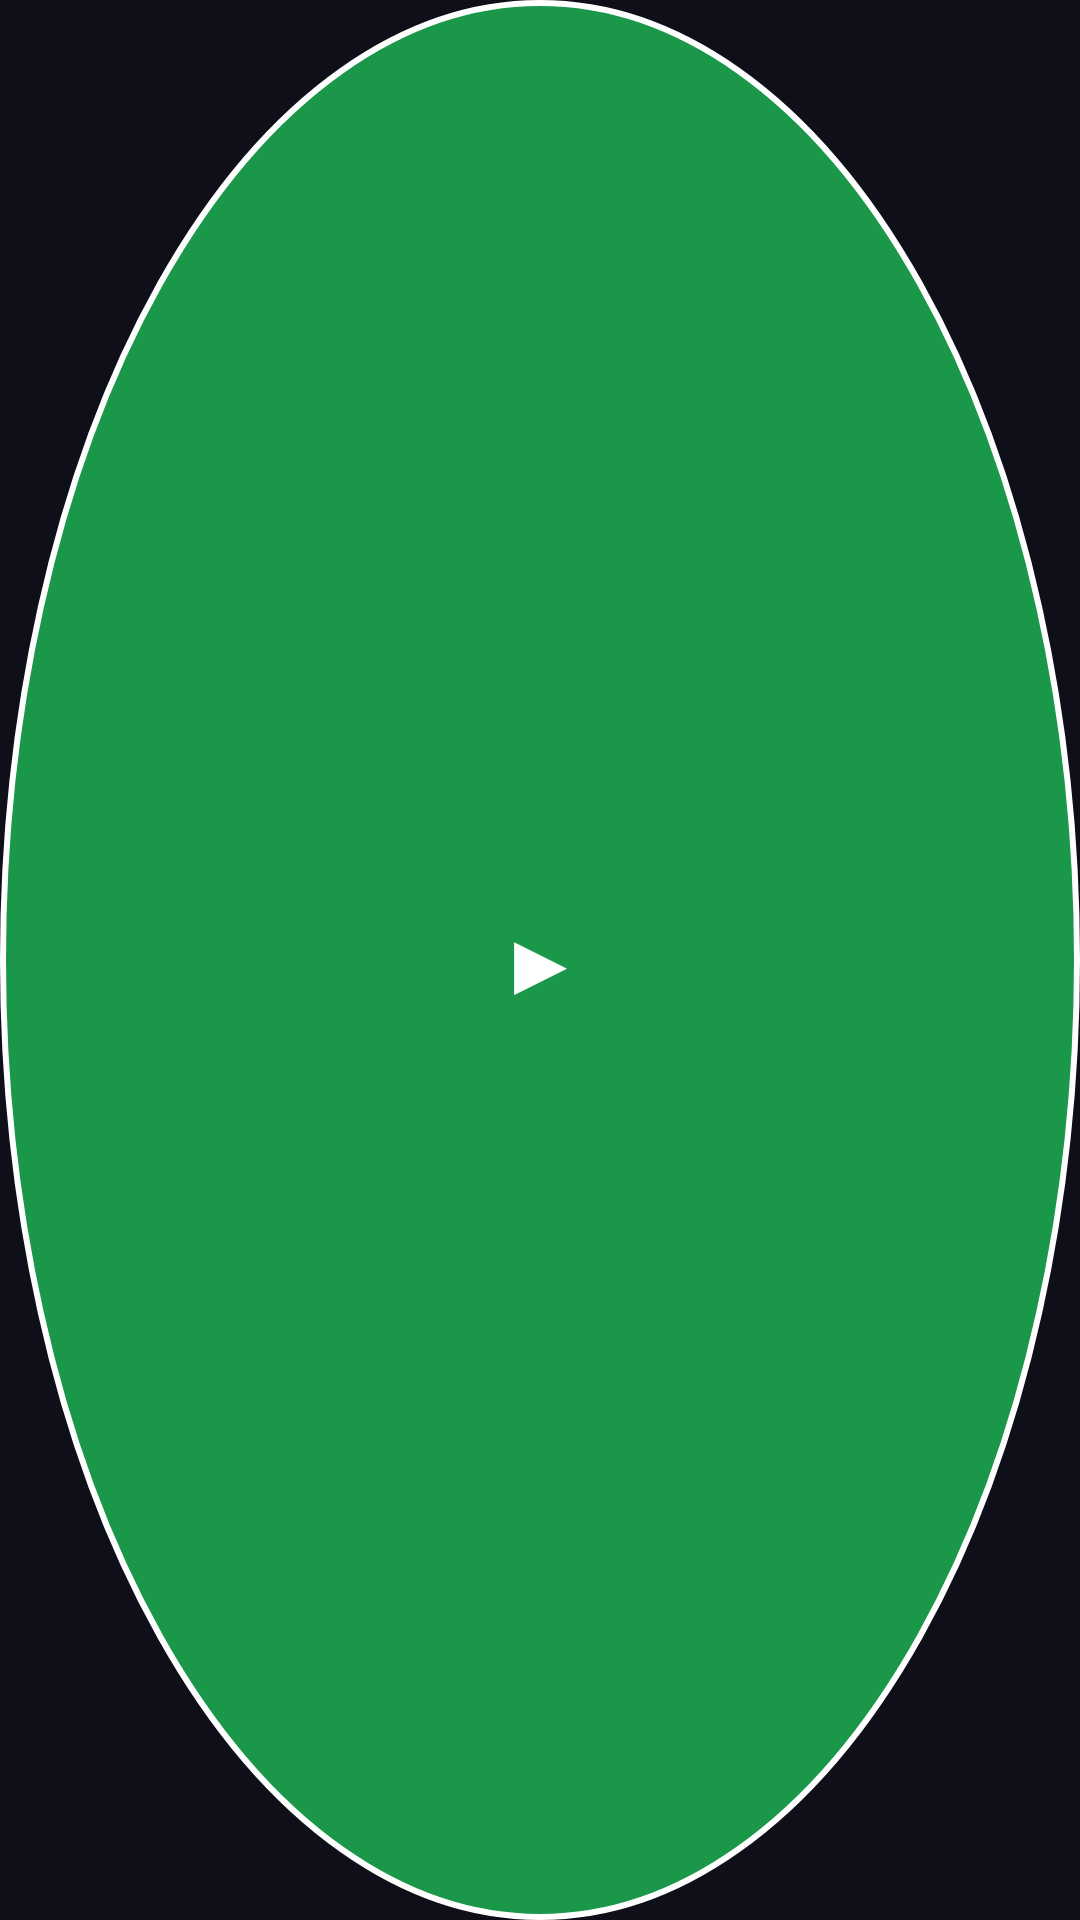

The Android layout XML behind this screen, and the referenced resources:
<!-- AndroidManifest.xml: application theme Theme.OverlayClicker -->
<!-- res/layout/overlay_floating_button.xml -->
<?xml version="1.0" encoding="utf-8"?>
<FrameLayout xmlns:android="http://schemas.android.com/apk/res/android"
    android:layout_width="wrap_content"
    android:layout_height="wrap_content">

    <TextView
        android:id="@+id/btnPlayPause"
        android:layout_width="match_parent"
        android:layout_height="match_parent"
        android:text="▶"
        android:textSize="30sp"
        android:gravity="center"
        android:textColor="#FFFFFF"
        android:background="@drawable/fab_bg_idle"
        android:elevation="8dp"/>

</FrameLayout>
<!-- resources referenced by this layout -->
<resources>
  <!-- drawable fab_bg_idle (drawable) -->
  <?xml version="1.0" encoding="utf-8"?>
  <shape xmlns:android="http://schemas.android.com/apk/res/android"
      android:shape="oval">
      <solid android:color="#CC1DB954"/>
      <stroke android:width="2dp" android:color="#FFFFFF"/>
  </shape>
  <style name="Theme.OverlayClicker" parent="Theme.MaterialComponents.DayNight.NoActionBar">
          <item name="colorPrimary">@color/accent_blue</item>
          <item name="colorPrimaryVariant">@color/accent_blue</item>
          <item name="colorOnPrimary">@color/white</item>
          <item name="android:windowBackground">@color/bg_dark</item>
          <item name="android:statusBarColor">@color/bg_dark</item>
          <item name="android:navigationBarColor">@color/bg_dark</item>
      </style>
  <color name="accent_blue">#3A7BFF</color>
  <color name="white">#FFFFFF</color>
  <color name="bg_dark">#0F0F1A</color>
</resources>
